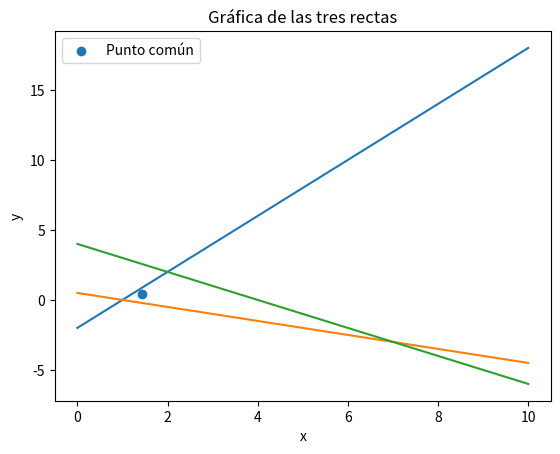

Reproduce this figure in Python.
import numpy as np
import matplotlib.pyplot as plt

x = np.linspace(0,10,10)
y_1 = 2*x - 2 
y_2 = (1 - x)/2
y_3 = 4 - x
a_t = np.array([[2,1,1],[-1,2,1]])
A = a_t.T
b = np.array([2,1,4])
a_t = np.dot(A.T,A)
b_t = A.T @ b
x_solucion = np.linalg.solve(a_t,b_t)
plt.title("Gráfica de las tres rectas")
plt.ylabel("y")
plt.xlabel("x")
plt.plot(x,y_1)
plt.plot(x,y_2)
plt.plot(x,y_3)
plt.scatter(1.43,0.43, label="Punto común")
plt.legend()
plt.show()
print("El sistema no tiene solución, no se intersecan")